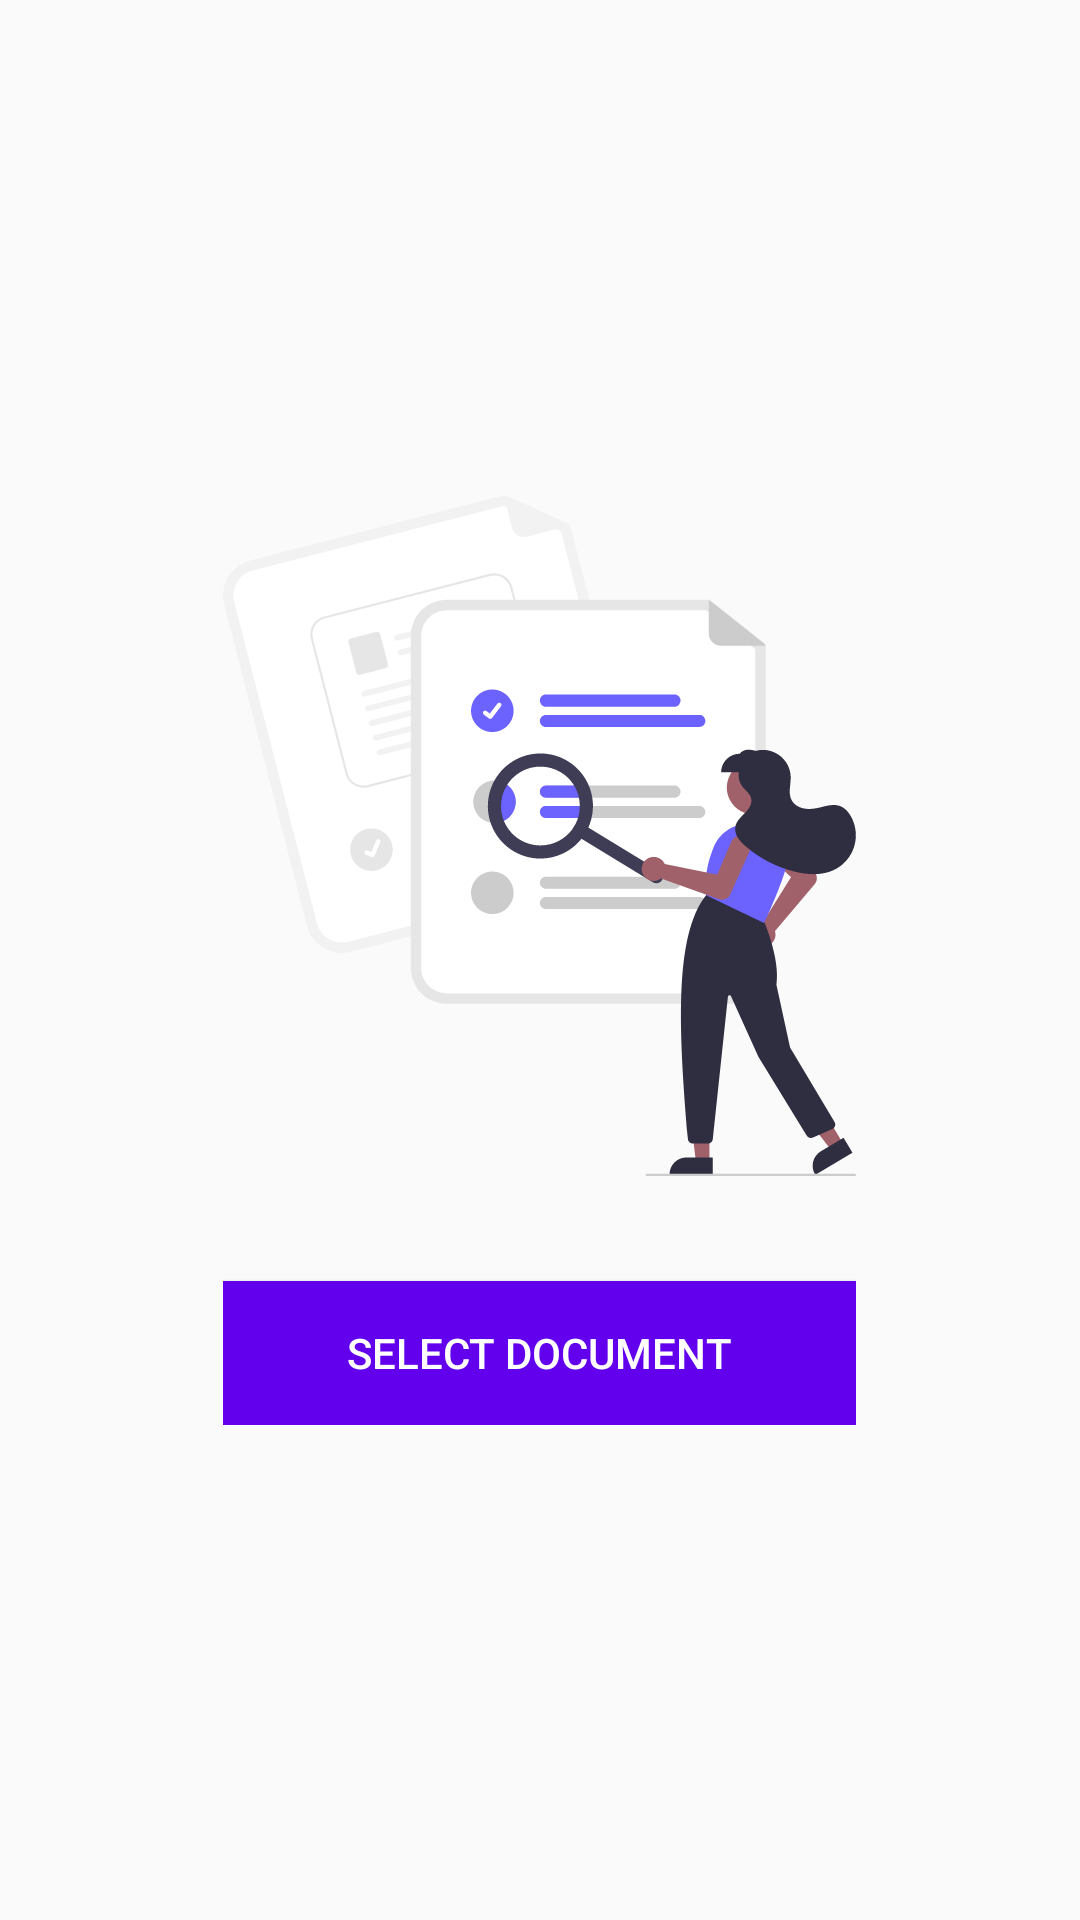

Write the Android layout XML for this screen, with the resource values it uses.
<!-- AndroidManifest.xml: application theme AppTheme -->
<!-- res/layout/activity_main.xml -->
<FrameLayout xmlns:android="http://schemas.android.com/apk/res/android"
    xmlns:app="http://schemas.android.com/apk/res-auto"
    xmlns:tools="http://schemas.android.com/tools"
    android:layout_width="match_parent"
    android:layout_height="match_parent"
    tools:context="com.bacain.app.MainActivity">

    <LinearLayout
        android:layout_width="wrap_content"
        android:layout_height="wrap_content"
        android:layout_gravity="center"
        android:orientation="vertical">

        <ImageView
            android:layout_width="match_parent"
            android:layout_height="wrap_content"
            app:srcCompat="@drawable/ic_search"
            android:layout_gravity="center"></ImageView>
        <Button
            android:id="@+id/main_btn_open_document"
            android:layout_width="match_parent"
            android:layout_height="wrap_content"
            android:text="@string/main_open_other"
            android:background="@color/design_default_color_primary"
            android:textColor="#FFFFFF"
            android:layout_marginTop="35dp"/>
    </LinearLayout>
</FrameLayout>
<!-- resources referenced by this layout -->
<resources>
  <!-- drawable ic_search: vector/xml drawable (drawable, 25596 chars, omitted) -->
  <string name="main_open_other">Select Document</string>
  <style name="AppTheme" parent="Theme.AppCompat.Light.NoActionBar">
          <item name="colorPrimary">@color/primary_color</item>
          
          <item name="colorAccent">@color/secondary_color</item>
          <item name="colorPrimaryDark">@color/secondary_color</item>
  
          <item name="windowActionBar">false</item>
          <item name="windowNoTitle">true</item>
          <item name="windowActionModeOverlay">true</item>
      </style>
  <color name="primary_color">#6200EE</color>
  <color name="secondary_color">#AC25E2</color>
</resources>
